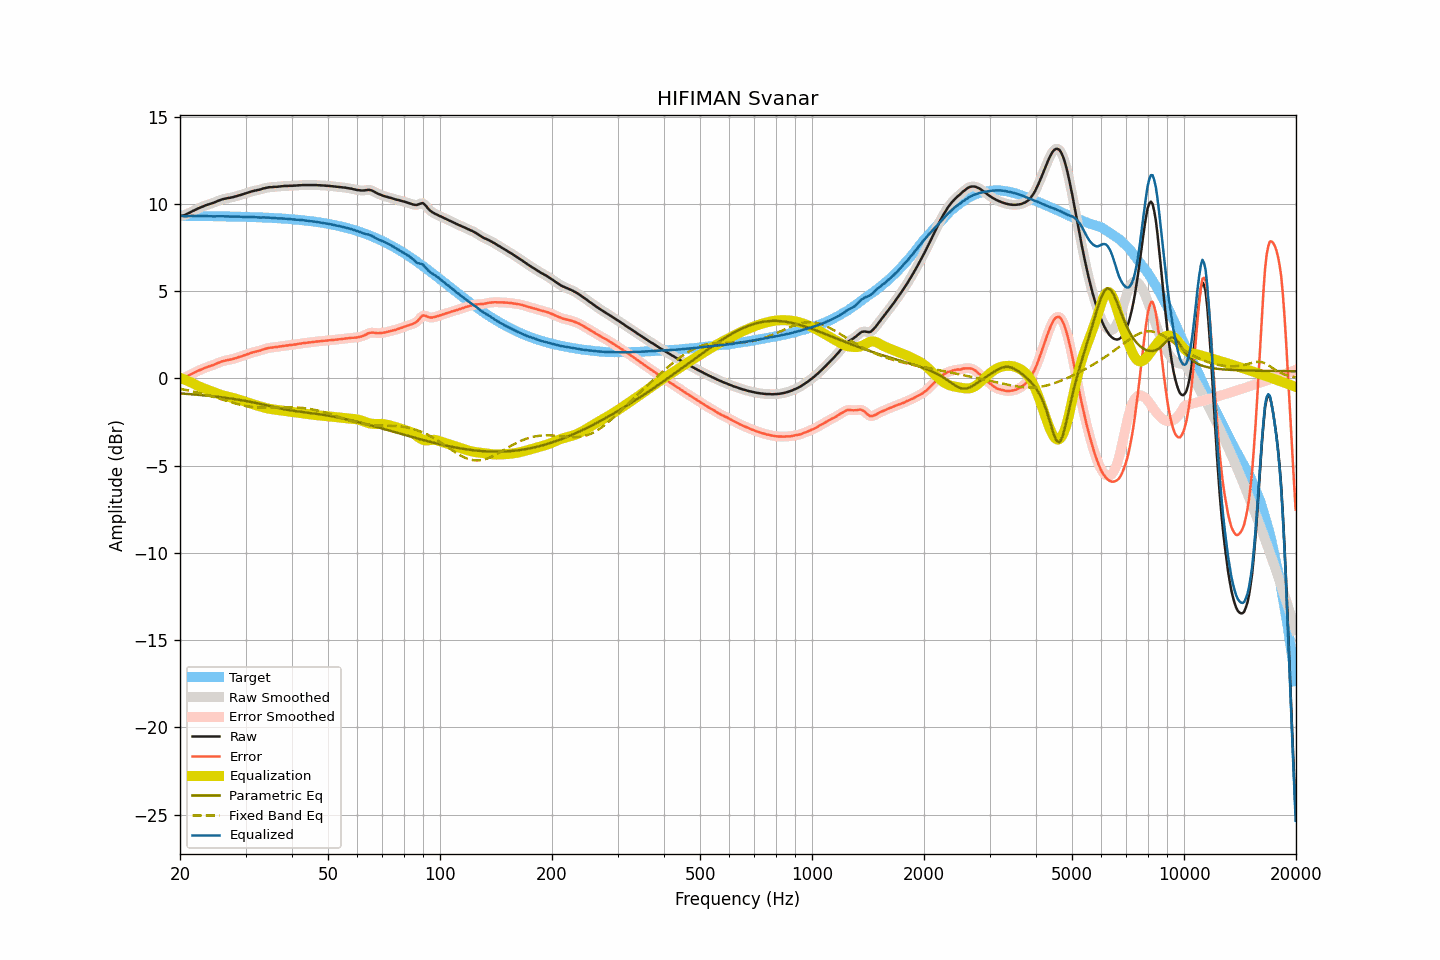

The data file committed next to this chart (first rows):
frequency, raw, smoothed, error, error_smoothed, equalization, parametric_eq, fixed_band_eq, equalized_raw, equalized_smoothed, target
20.00, 9.30, 9.30, -0.01, -0.01, 0.03, -0.86, -0.60, 9.33, 9.33, 9.31
20.20, 9.32, 9.32, 0.01, 0.00, -0.00, -0.87, -0.61, 9.32, 9.31, 9.31
20.40, 9.34, 9.34, 0.03, 0.03, -0.04, -0.87, -0.63, 9.30, 9.30, 9.31
20.61, 9.36, 9.37, 0.05, 0.06, -0.08, -0.88, -0.65, 9.28, 9.29, 9.31
20.81, 9.41, 9.41, 0.10, 0.10, -0.11, -0.89, -0.67, 9.30, 9.29, 9.31
21.02, 9.46, 9.45, 0.15, 0.14, -0.15, -0.89, -0.69, 9.31, 9.30, 9.31
21.23, 9.50, 9.50, 0.19, 0.20, -0.19, -0.90, -0.71, 9.30, 9.31, 9.31
21.44, 9.55, 9.55, 0.24, 0.24, -0.24, -0.91, -0.73, 9.31, 9.31, 9.31
21.66, 9.60, 9.59, 0.29, 0.29, -0.28, -0.92, -0.75, 9.31, 9.31, 9.31
21.87, 9.64, 9.64, 0.33, 0.33, -0.33, -0.92, -0.77, 9.31, 9.31, 9.31
22.09, 9.68, 9.68, 0.37, 0.38, -0.38, -0.93, -0.79, 9.30, 9.31, 9.31
22.31, 9.73, 9.73, 0.43, 0.42, -0.42, -0.94, -0.81, 9.31, 9.30, 9.30
22.54, 9.77, 9.77, 0.47, 0.47, -0.47, -0.95, -0.84, 9.30, 9.30, 9.30
22.76, 9.81, 9.81, 0.51, 0.51, -0.51, -0.96, -0.86, 9.30, 9.30, 9.30
22.99, 9.85, 9.85, 0.55, 0.55, -0.54, -0.97, -0.88, 9.31, 9.30, 9.30
23.22, 9.88, 9.88, 0.58, 0.58, -0.58, -0.97, -0.91, 9.30, 9.30, 9.30
23.45, 9.92, 9.92, 0.62, 0.62, -0.61, -0.98, -0.93, 9.30, 9.30, 9.30
23.69, 9.95, 9.95, 0.65, 0.65, -0.65, -0.99, -0.96, 9.30, 9.30, 9.30
23.92, 9.98, 9.98, 0.68, 0.68, -0.68, -1.00, -0.99, 9.30, 9.30, 9.30
24.16, 10.01, 10.01, 0.71, 0.71, -0.72, -1.01, -1.01, 9.29, 9.29, 9.30
24.40, 10.04, 10.04, 0.74, 0.74, -0.75, -1.02, -1.04, 9.29, 9.29, 9.29
24.65, 10.07, 10.07, 0.78, 0.78, -0.79, -1.03, -1.07, 9.28, 9.29, 9.29
24.89, 10.11, 10.11, 0.82, 0.82, -0.82, -1.04, -1.10, 9.29, 9.29, 9.29
25.14, 10.15, 10.15, 0.86, 0.86, -0.86, -1.05, -1.12, 9.29, 9.29, 9.29
25.39, 10.19, 10.19, 0.90, 0.90, -0.89, -1.06, -1.15, 9.29, 9.29, 9.29
25.65, 10.22, 10.22, 0.93, 0.94, -0.93, -1.07, -1.18, 9.29, 9.29, 9.29
25.91, 10.26, 10.25, 0.97, 0.97, -0.96, -1.09, -1.21, 9.30, 9.29, 9.29
26.16, 10.28, 10.28, 0.99, 0.99, -0.99, -1.10, -1.24, 9.29, 9.29, 9.29
26.43, 10.30, 10.30, 1.02, 1.02, -1.01, -1.11, -1.27, 9.29, 9.29, 9.28
26.69, 10.32, 10.32, 1.04, 1.04, -1.04, -1.12, -1.30, 9.28, 9.28, 9.28
26.96, 10.34, 10.34, 1.06, 1.06, -1.06, -1.13, -1.32, 9.28, 9.28, 9.28
27.23, 10.35, 10.35, 1.07, 1.07, -1.08, -1.15, -1.35, 9.27, 9.27, 9.28
27.50, 10.37, 10.37, 1.09, 1.09, -1.10, -1.16, -1.38, 9.27, 9.27, 9.28
27.77, 10.39, 10.39, 1.12, 1.12, -1.12, -1.17, -1.40, 9.27, 9.27, 9.27
28.05, 10.42, 10.42, 1.15, 1.14, -1.15, -1.19, -1.43, 9.27, 9.27, 9.27
28.33, 10.44, 10.44, 1.17, 1.17, -1.17, -1.20, -1.46, 9.27, 9.27, 9.27
28.62, 10.47, 10.47, 1.20, 1.20, -1.20, -1.22, -1.48, 9.27, 9.27, 9.27
28.90, 10.50, 10.49, 1.23, 1.23, -1.23, -1.23, -1.50, 9.27, 9.27, 9.27
29.19, 10.52, 10.52, 1.26, 1.26, -1.26, -1.25, -1.53, 9.26, 9.26, 9.26
29.48, 10.55, 10.55, 1.29, 1.29, -1.29, -1.26, -1.55, 9.26, 9.26, 9.26
29.78, 10.58, 10.58, 1.32, 1.32, -1.32, -1.28, -1.57, 9.26, 9.26, 9.26
30.08, 10.61, 10.61, 1.35, 1.35, -1.35, -1.30, -1.58, 9.25, 9.25, 9.26
30.38, 10.64, 10.64, 1.39, 1.39, -1.39, -1.31, -1.60, 9.25, 9.25, 9.25
30.68, 10.67, 10.67, 1.42, 1.42, -1.42, -1.33, -1.61, 9.25, 9.25, 9.25
30.99, 10.70, 10.70, 1.45, 1.45, -1.45, -1.35, -1.63, 9.25, 9.25, 9.25
31.30, 10.73, 10.73, 1.48, 1.48, -1.48, -1.37, -1.64, 9.25, 9.25, 9.24
31.61, 10.75, 10.75, 1.51, 1.51, -1.50, -1.39, -1.65, 9.25, 9.25, 9.24
31.93, 10.77, 10.77, 1.53, 1.53, -1.53, -1.41, -1.66, 9.24, 9.24, 9.24
32.24, 10.79, 10.79, 1.55, 1.55, -1.56, -1.42, -1.67, 9.23, 9.23, 9.23
32.57, 10.81, 10.81, 1.58, 1.58, -1.59, -1.45, -1.67, 9.22, 9.22, 9.23
32.89, 10.83, 10.83, 1.60, 1.61, -1.61, -1.47, -1.68, 9.22, 9.22, 9.23
33.22, 10.86, 10.86, 1.64, 1.64, -1.64, -1.49, -1.68, 9.22, 9.22, 9.22
33.55, 10.89, 10.89, 1.67, 1.67, -1.66, -1.51, -1.68, 9.22, 9.22, 9.22
33.89, 10.91, 10.91, 1.69, 1.69, -1.69, -1.53, -1.68, 9.22, 9.22, 9.22
34.23, 10.93, 10.93, 1.72, 1.72, -1.71, -1.55, -1.68, 9.22, 9.22, 9.21
34.57, 10.95, 10.95, 1.74, 1.74, -1.73, -1.57, -1.68, 9.22, 9.21, 9.21
34.92, 10.96, 10.96, 1.76, 1.75, -1.75, -1.59, -1.68, 9.21, 9.21, 9.20
35.27, 10.96, 10.96, 1.76, 1.77, -1.77, -1.61, -1.68, 9.19, 9.20, 9.20
35.62, 10.97, 10.97, 1.78, 1.78, -1.78, -1.64, -1.68, 9.19, 9.19, 9.19
35.97, 10.98, 10.97, 1.79, 1.79, -1.79, -1.66, -1.67, 9.19, 9.18, 9.19
... 635 more rows
